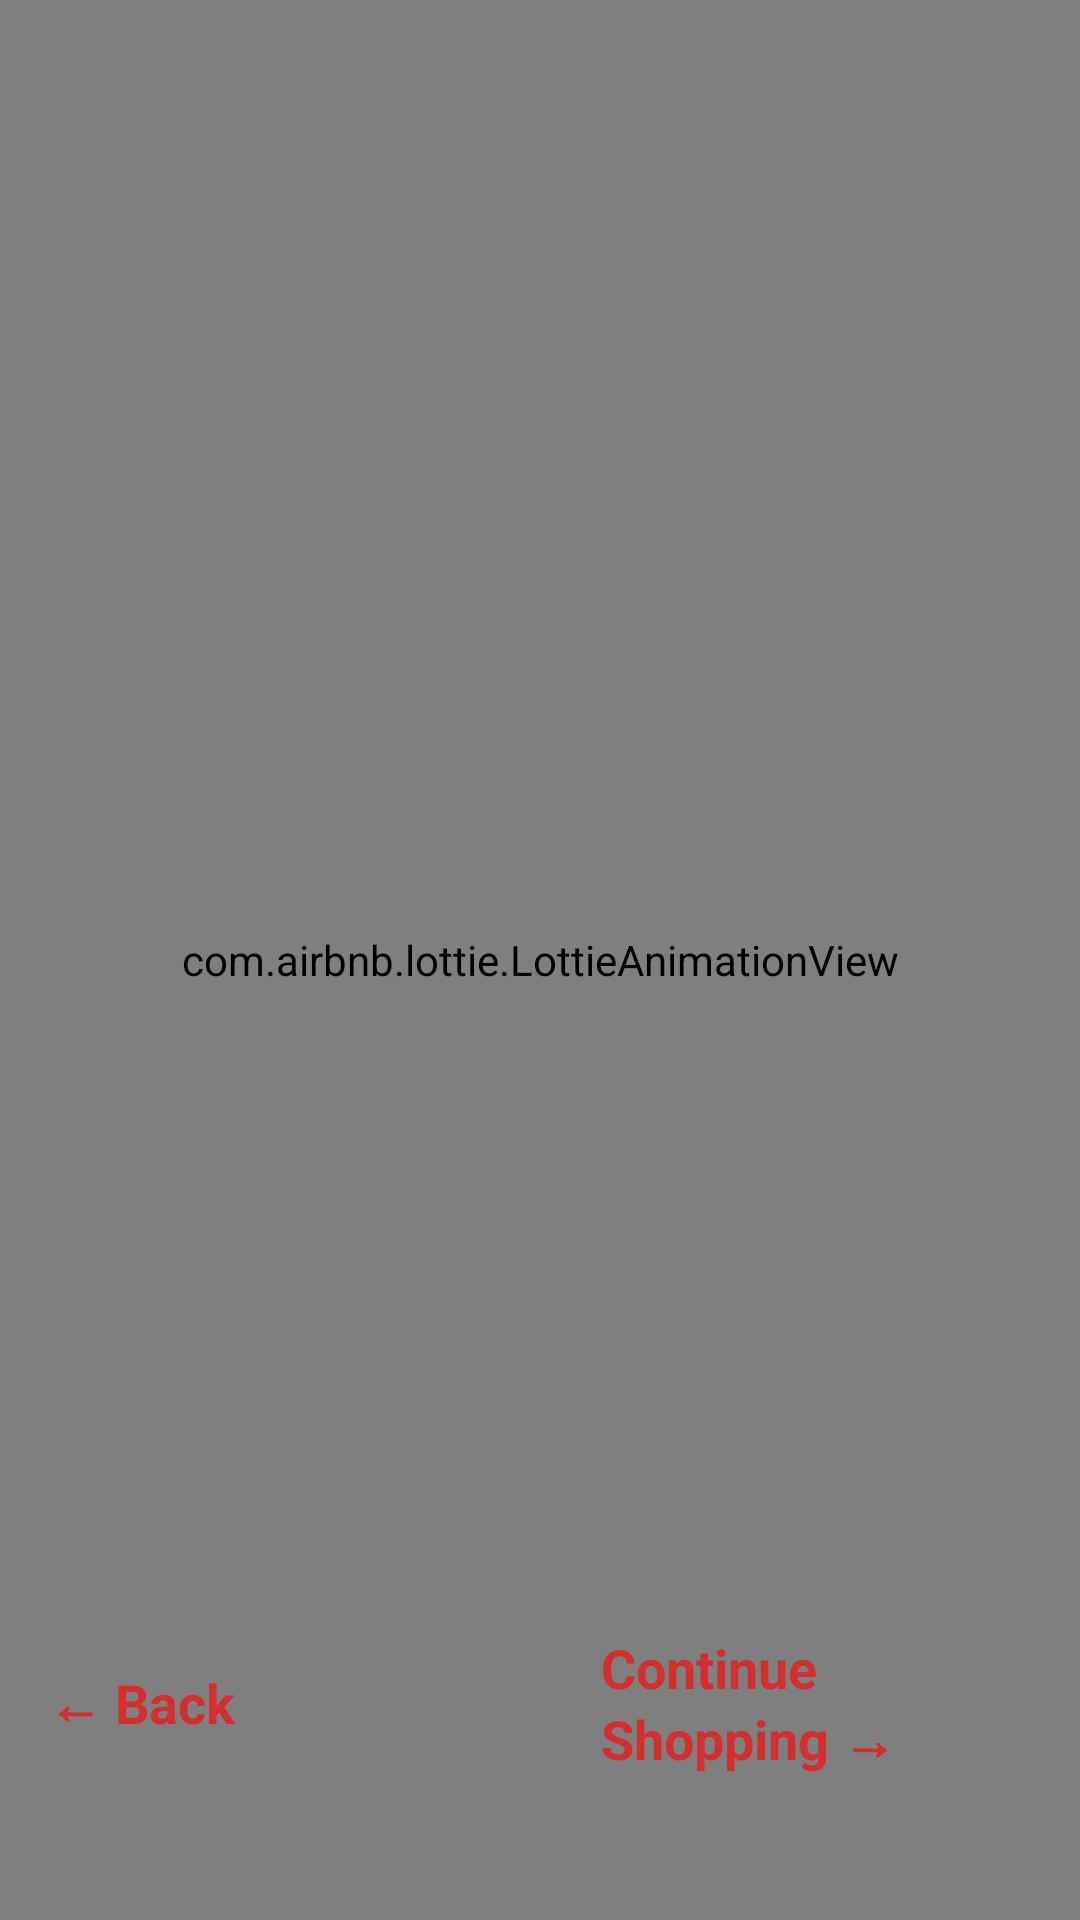

The Android layout XML behind this screen, and the referenced resources:
<!-- AndroidManifest.xml: application theme Theme.Food_Runs -->
<!-- res/layout/activity_order_success.xml -->
<?xml version="1.0" encoding="utf-8"?>
<androidx.constraintlayout.widget.ConstraintLayout xmlns:android="http://schemas.android.com/apk/res/android"
    xmlns:app="http://schemas.android.com/apk/res-auto"
    xmlns:tools="http://schemas.android.com/tools"
    android:id="@+id/main"
    android:layout_width="match_parent"
    android:layout_height="match_parent"
    tools:context=".OrderSuccess">

    <com.airbnb.lottie.LottieAnimationView
        android:id="@+id/lottieAnimationView"
        android:layout_width="match_parent"
        android:layout_height="match_parent"
        app:lottie_rawRes="@raw/lottie_done"
        app:lottie_autoPlay="true"
        app:lottie_loop="false">
    </com.airbnb.lottie.LottieAnimationView>

    
    <LinearLayout
        android:id="@+id/buttonLayout"
        android:layout_width="wrap_content"
        android:layout_height="wrap_content"
        android:orientation="horizontal"
        android:gravity="center"
        android:layout_marginBottom="32dp"
        app:layout_constraintBottom_toBottomOf="parent"
        app:layout_constraintStart_toStartOf="parent"
        app:layout_constraintEnd_toEndOf="parent">

        <TextView
            android:id="@+id/btnBack"
            android:layout_width="wrap_content"
            android:layout_height="wrap_content"
            android:text="← Back"
            android:textColor="#D32F2F"
            android:textStyle="bold"
            android:textSize="18dp"
            android:layout_marginRight="70dp"
            android:padding="16dp"
            android:clickable="true"
            android:focusable="true" />

        <TextView
            android:id="@+id/btnContinueShopping"
            android:layout_width="wrap_content"
            android:layout_height="wrap_content"
            android:text="Continue Shopping →"
            android:textColor="#D32F2F"
            android:textStyle="bold"
            android:textSize="18dp"
            android:layout_marginLeft="20dp"
            android:padding="16dp"
            android:clickable="true"
            android:focusable="true" />
    </LinearLayout>

</androidx.constraintlayout.widget.ConstraintLayout>
<!-- resources referenced by this layout -->
<resources>
  <style name="Theme.Food_Runs" parent="Base.Theme.Food_Runs" />
  <style name="Base.Theme.Food_Runs" parent="Theme.Material3.DayNight.NoActionBar">
          
          
      </style>
</resources>
